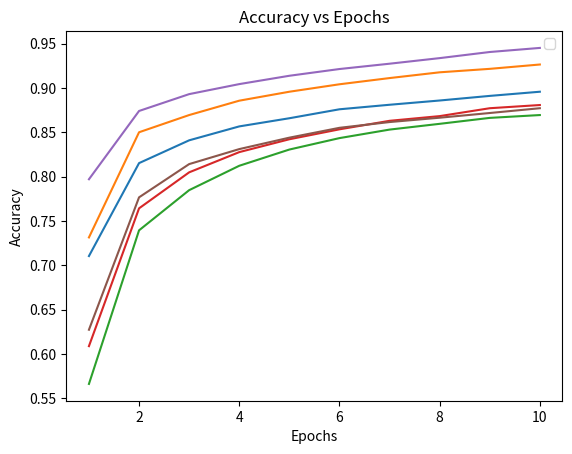

This figure's Python source:
import matplotlib.pyplot as plt
import os 

x = [i+1 for i in range(10)]
print(x)
y = [[.7105,.8153,.8410,.8567,.8659,.8760,.8811,.8859,.8911,.8958],[0.7315, 0.8501, 0.8695, 0.8857, 0.8958, 0.9042, 0.9112, 0.9177, 0.9216, 0.9265], [0.5663, 0.7395, 0.7848, 0.8123, 0.8306, 0.8435, 0.8531, 0.8596, 0.8663, 0.8695], [0.6089, 0.7643,0.8049, 0.8277, 0.8422, 0.8534, 0.863, 0.8683, 0.8772, 0.8808], [0.7971, 0.8741, 0.8931, 0.9044, 0.9138, 0.9214, 0.9274, 0.9337, 0.9406, 0.9452], [0.6274, 0.7767, 0.8142, 0.8311, 0.844, 0.8551, 0.8616, 0.8665, 0.8718, 0.8772]]
plt.xlabel("Epochs")
plt.ylabel("Accuracy")
plt.title("Accuracy vs Epochs")
for i in range(len(y)):
    plt.plot(x,y[i])
plt.legend()
plt.show()